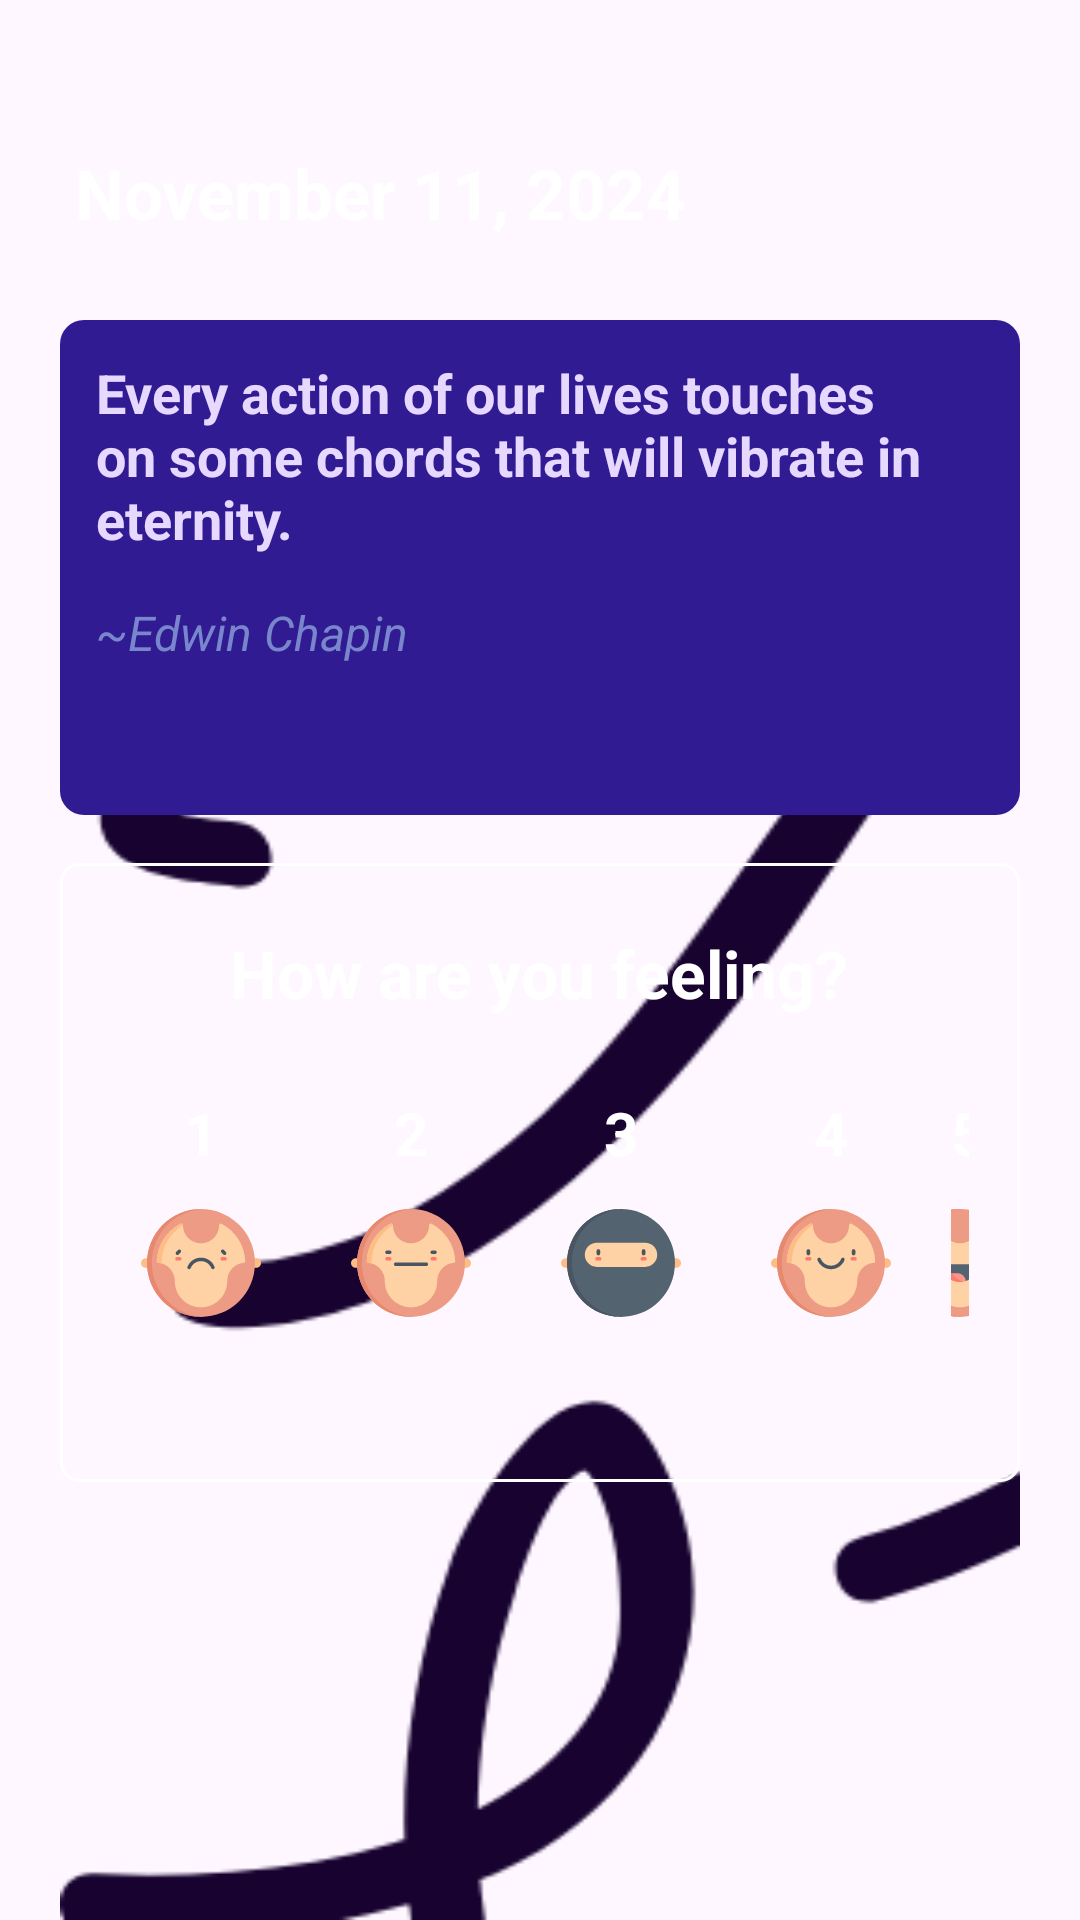

The Android layout XML behind this screen, and the referenced resources:
<!-- AndroidManifest.xml: application theme Theme.Proddy -->
<!-- res/layout/create_reflection_page_1.xml -->
<LinearLayout
    xmlns:android="http://schemas.android.com/apk/res/android"
    xmlns:app="http://schemas.android.com/apk/res-auto"
    android:orientation="vertical"
    android:layout_width="match_parent"
    android:layout_height="match_parent"
    android:backgroundTint="@color/reflection_bg"
    android:background="@drawable/habit_create_bg"
    android:paddingTop="30dp"
    android:paddingHorizontal="20dp">

    <LinearLayout
        android:orientation="vertical"
        android:layout_width="match_parent"
        android:background="@drawable/pattern_1"
        android:backgroundTint="@color/reflection_bg_pattern"
        android:layout_height="match_parent">

        <RelativeLayout
            android:layout_width="match_parent"
            android:paddingEnd="15dp"
            android:layout_height="0dp"
            android:layout_weight="0.5">

            <TextView
                android:id="@+id/currentDate"
                android:layout_alignParentStart="true"
                android:layout_width="wrap_content"
                android:layout_height="match_parent"
                android:paddingHorizontal="5dp"
                android:layout_centerVertical="true"
                android:gravity="center_vertical"
                android:text="November 11, 2024"
                android:textStyle="bold"
                android:textColor="@color/white"
                android:layout_marginBottom="20dp"
                android:textSize="23sp" />

            <ImageView
                android:id="@+id/closeBtn"
                android:layout_width="20dp"
                android:layout_height="20dp"
                android:src="@drawable/close"
                android:layout_centerVertical="true"
                app:tint="@color/start_reflection_page1_close_btn"
                android:layout_alignParentEnd="true"/>

        </RelativeLayout>

        <LinearLayout
            android:layout_width="match_parent"
            android:layout_height="0dp"
            android:layout_weight="1.2"
            android:padding="12dp"
            android:layout_marginVertical="8dp"
            android:orientation="vertical"
            android:background="@drawable/rounded_background_2"
            android:backgroundTint="@color/reflection_quote_bg">

            <TextView
                android:layout_width="wrap_content"
                android:layout_height="wrap_content"
                android:id="@+id/reflectionQuote"
                android:text="Every action of our lives touches on some chords that will vibrate in eternity."
                android:textColor="@color/reflection_quote_font"
                android:textSize="18sp"
                android:textStyle="bold"/>

            <TextView
                android:layout_width="wrap_content"
                android:layout_height="wrap_content"
                android:textStyle="italic"
                android:textSize="16sp"
                android:id="@+id/reflectionQuoteAuthor"
                android:layout_marginTop="15dp"
                android:textColor="@color/reflection_quote_author_font"
                android:text="~Edwin Chapin"/>


        </LinearLayout>

        <LinearLayout
            android:layout_width="match_parent"
            android:layout_height="0dp"
            android:layout_weight="1.5"
            android:padding="12dp"
            android:layout_marginVertical="8dp"
            android:background="@drawable/background_border_white"
            android:orientation="vertical">
            <TextView
                android:layout_width="wrap_content"
                android:layout_height="wrap_content"
                android:text="How are you feeling?"
                android:textSize="22sp"
                android:layout_marginTop="10dp"
                android:layout_gravity="center_horizontal"
                android:textColor="@color/white"
                android:textStyle="bold"/>

            <LinearLayout
                android:layout_width="match_parent"
                android:layout_height="wrap_content"
                android:gravity="center_horizontal"
                android:layout_marginTop="20dp"
                android:orientation="horizontal">

                <LinearLayout
                    android:id="@+id/terribleLayout"
                    android:contentDescription="@string/terrible"
                    android:layout_width="wrap_content"
                    android:layout_height="wrap_content"
                    android:padding="5dp"
                    android:orientation="vertical">

                    <TextView
                        android:layout_width="wrap_content"
                        android:layout_height="wrap_content"
                        android:text="1"
                        android:textSize="20sp"
                        android:layout_gravity="center_horizontal"
                        android:textColor="@color/white"
                        android:textStyle="bold"/>

                    <ImageView
                        android:layout_width="40dp"
                        android:layout_height="40dp"
                        android:layout_margin="10dp"
                        android:layout_gravity="center_horizontal"
                        android:src="@drawable/mood1"/>
                </LinearLayout>

                <LinearLayout
                    android:id="@+id/mehLayout"
                    android:contentDescription="@string/meh"
                    android:layout_width="wrap_content"
                    android:layout_height="wrap_content"
                    android:padding="5dp"
                    android:orientation="vertical">

                    <TextView
                        android:layout_width="wrap_content"
                        android:layout_height="wrap_content"
                        android:text="2"
                        android:textSize="20sp"
                        android:layout_gravity="center_horizontal"
                        android:textColor="@color/white"
                        android:textStyle="bold"/>

                    <ImageView
                        android:layout_width="40dp"
                        android:layout_height="40dp"
                        android:layout_margin="10dp"
                        android:layout_gravity="center_horizontal"
                        android:src="@drawable/mood2"/>
                </LinearLayout>

                <LinearLayout
                    android:id="@+id/normalLayout"
                    android:contentDescription="@string/normal"
                    android:layout_width="wrap_content"
                    android:layout_height="wrap_content"
                    android:padding="5dp"
                    android:orientation="vertical">

                    <TextView
                        android:layout_width="wrap_content"
                        android:layout_height="wrap_content"
                        android:text="3"
                        android:textSize="20sp"
                        android:layout_gravity="center_horizontal"
                        android:textColor="@color/white"
                        android:textStyle="bold"/>

                    <ImageView
                        android:layout_width="40dp"
                        android:layout_height="40dp"
                        android:layout_margin="10dp"
                        android:layout_gravity="center_horizontal"
                        android:src="@drawable/mood3"/>
                </LinearLayout>

                <LinearLayout
                    android:id="@+id/goodLayout"
                    android:contentDescription="@string/good"
                    android:layout_width="wrap_content"
                    android:layout_height="wrap_content"
                    android:padding="5dp"
                    android:orientation="vertical">

                    <TextView
                        android:layout_width="wrap_content"
                        android:layout_height="wrap_content"
                        android:text="4"
                        android:textSize="20sp"
                        android:layout_gravity="center_horizontal"
                        android:textColor="@color/white"
                        android:textStyle="bold"/>

                    <ImageView
                        android:layout_width="40dp"
                        android:layout_height="40dp"
                        android:layout_margin="10dp"
                        android:layout_gravity="center_horizontal"
                        android:src="@drawable/mood4"/>
                </LinearLayout>

                <LinearLayout
                    android:id="@+id/awesomeLayout"
                    android:contentDescription="@string/awesome"
                    android:layout_width="wrap_content"
                    android:layout_height="wrap_content"
                    android:padding="5dp"
                    android:orientation="vertical">

                    <TextView
                        android:layout_width="wrap_content"
                        android:layout_height="wrap_content"
                        android:text="5"
                        android:textSize="20sp"
                        android:layout_gravity="center_horizontal"
                        android:textColor="@color/white"
                        android:textStyle="bold"/>

                    <ImageView
                        android:layout_width="40dp"
                        android:layout_height="40dp"
                        android:layout_margin="10dp"
                        android:layout_gravity="center_horizontal"
                        android:src="@drawable/mood5"/>
                </LinearLayout>

            </LinearLayout>
        </LinearLayout>

        <View
            android:layout_width="match_parent"
            android:layout_height="0dp"
            android:layout_weight="1"/>
    </LinearLayout>

</LinearLayout>
<!-- resources referenced by this layout -->
<resources>
  <color name="reflection_bg">#220545</color>
  <color name="reflection_bg_pattern">#180330</color>
  <color name="reflection_quote_author_font">#7986CB</color>
  <color name="reflection_quote_bg">#311B92</color>
  <color name="reflection_quote_font">#E7D8FF</color>
  <color name="start_reflection_page1_close_btn">#BDB5C8</color>
  <color name="white">#FFFFFFFF</color>
  <!-- drawable background_border_white (drawable) -->
  <?xml version="1.0" encoding="utf-8"?>
  <shape xmlns:android="http://schemas.android.com/apk/res/android">
      <solid android:color="@android:color/transparent" /> 
      <corners android:radius="6dp" /> 
      <stroke
          android:color="@android:color/white"
      android:width="1dp" />
  </shape>
  <!-- drawable mood1: vector/xml drawable (drawable, 2980 chars, omitted) -->
  <!-- drawable mood2: vector/xml drawable (drawable, 2644 chars, omitted) -->
  <!-- drawable mood3 (drawable) -->
  <vector xmlns:android="http://schemas.android.com/apk/res/android"
      android:width="512dp"
      android:height="512dp"
      android:viewportWidth="512"
      android:viewportHeight="512">
    <path
        android:pathData="m491.4,276.6h-470.79c-11.38,0 -20.6,-9.23 -20.6,-20.6 0,-11.38 9.23,-20.6 20.6,-20.6h470.79c11.38,0 20.6,9.23 20.6,20.6 -0,11.38 -9.23,20.6 -20.6,20.6z"
        android:fillColor="#ffbd86"/>
    <path
        android:pathData="M256,256m-230.24,0a230.24,230.24 0,1 1,460.49 0a230.24,230.24 0,1 1,-460.49 0"
        android:fillColor="#546370"/>
    <path
        android:pathData="m359.02,272.75h-206.04c-28.45,0 -51.51,-23.06 -51.51,-51.51 0,-28.45 23.06,-51.51 51.51,-51.51h206.04c28.45,0 51.51,23.06 51.51,51.51 0,28.45 -23.06,51.51 -51.51,51.51z"
        android:fillColor="#fed2a4"/>
    <path
        android:pathData="m46.36,256c0,-123.71 97.57,-224.61 219.94,-230.01 -3.42,-0.15 -6.85,-0.24 -10.3,-0.24 -127.16,0 -230.24,103.08 -230.24,230.25s103.08,230.24 230.24,230.24c3.45,0 6.89,-0.09 10.3,-0.24 -122.38,-5.39 -219.94,-106.3 -219.94,-230z"
        android:fillColor="#495560"/>
    <path
        android:pathData="m352.52,223.54c-4.14,0 -7.5,-3.36 -7.5,-7.5v-11.7c0,-4.14 3.36,-7.5 7.5,-7.5s7.5,3.36 7.5,7.5v11.7c0,4.14 -3.36,7.5 -7.5,7.5z"
        android:fillColor="#495560"/>
    <path
        android:pathData="m159.48,223.54c-4.14,0 -7.5,-3.36 -7.5,-7.5v-11.7c0,-4.14 3.36,-7.5 7.5,-7.5s7.5,3.36 7.5,7.5v11.7c0,4.14 -3.36,7.5 -7.5,7.5z"
        android:fillColor="#495560"/>
    <path
        android:pathData="m358.37,245.65h-11.7c-4.14,0 -7.5,-3.36 -7.5,-7.5s3.36,-7.5 7.5,-7.5h11.7c4.14,0 7.5,3.36 7.5,7.5s-3.36,7.5 -7.5,7.5z"
        android:fillColor="#fd7a6e"/>
    <path
        android:pathData="m165.33,245.65h-11.7c-4.14,0 -7.5,-3.36 -7.5,-7.5s3.36,-7.5 7.5,-7.5h11.7c4.14,0 7.5,3.36 7.5,7.5s-3.36,7.5 -7.5,7.5z"
        android:fillColor="#fd7a6e"/>
  </vector>
  <!-- drawable mood4: vector/xml drawable (drawable, 2812 chars, omitted) -->
  <!-- drawable mood5: vector/xml drawable (drawable, 3132 chars, omitted) -->
  <!-- drawable pattern_1: png bitmap (drawable, 14168 bytes) -->
  <!-- drawable rounded_background_2 (drawable) -->
  <?xml version="1.0" encoding="utf-8"?>
  <shape xmlns:android="http://schemas.android.com/apk/res/android">
      <corners android:radius="8dp" />
      <solid android:color="#FFFFFF" />
      <elevation android:elevation="4dp" />
  </shape>
  <string name="awesome">AWESOME</string>
  <string name="good">GOOD</string>
  <string name="meh">MEH</string>
  <string name="normal">NORMAL</string>
  <string name="terrible">TERRIBLE</string>
  <style name="Theme.Proddy" parent="Base.Theme.Proddy" />
  <style name="Base.Theme.Proddy" parent="Theme.Material3.DayNight.NoActionBar">
          
          
      </style>
</resources>
